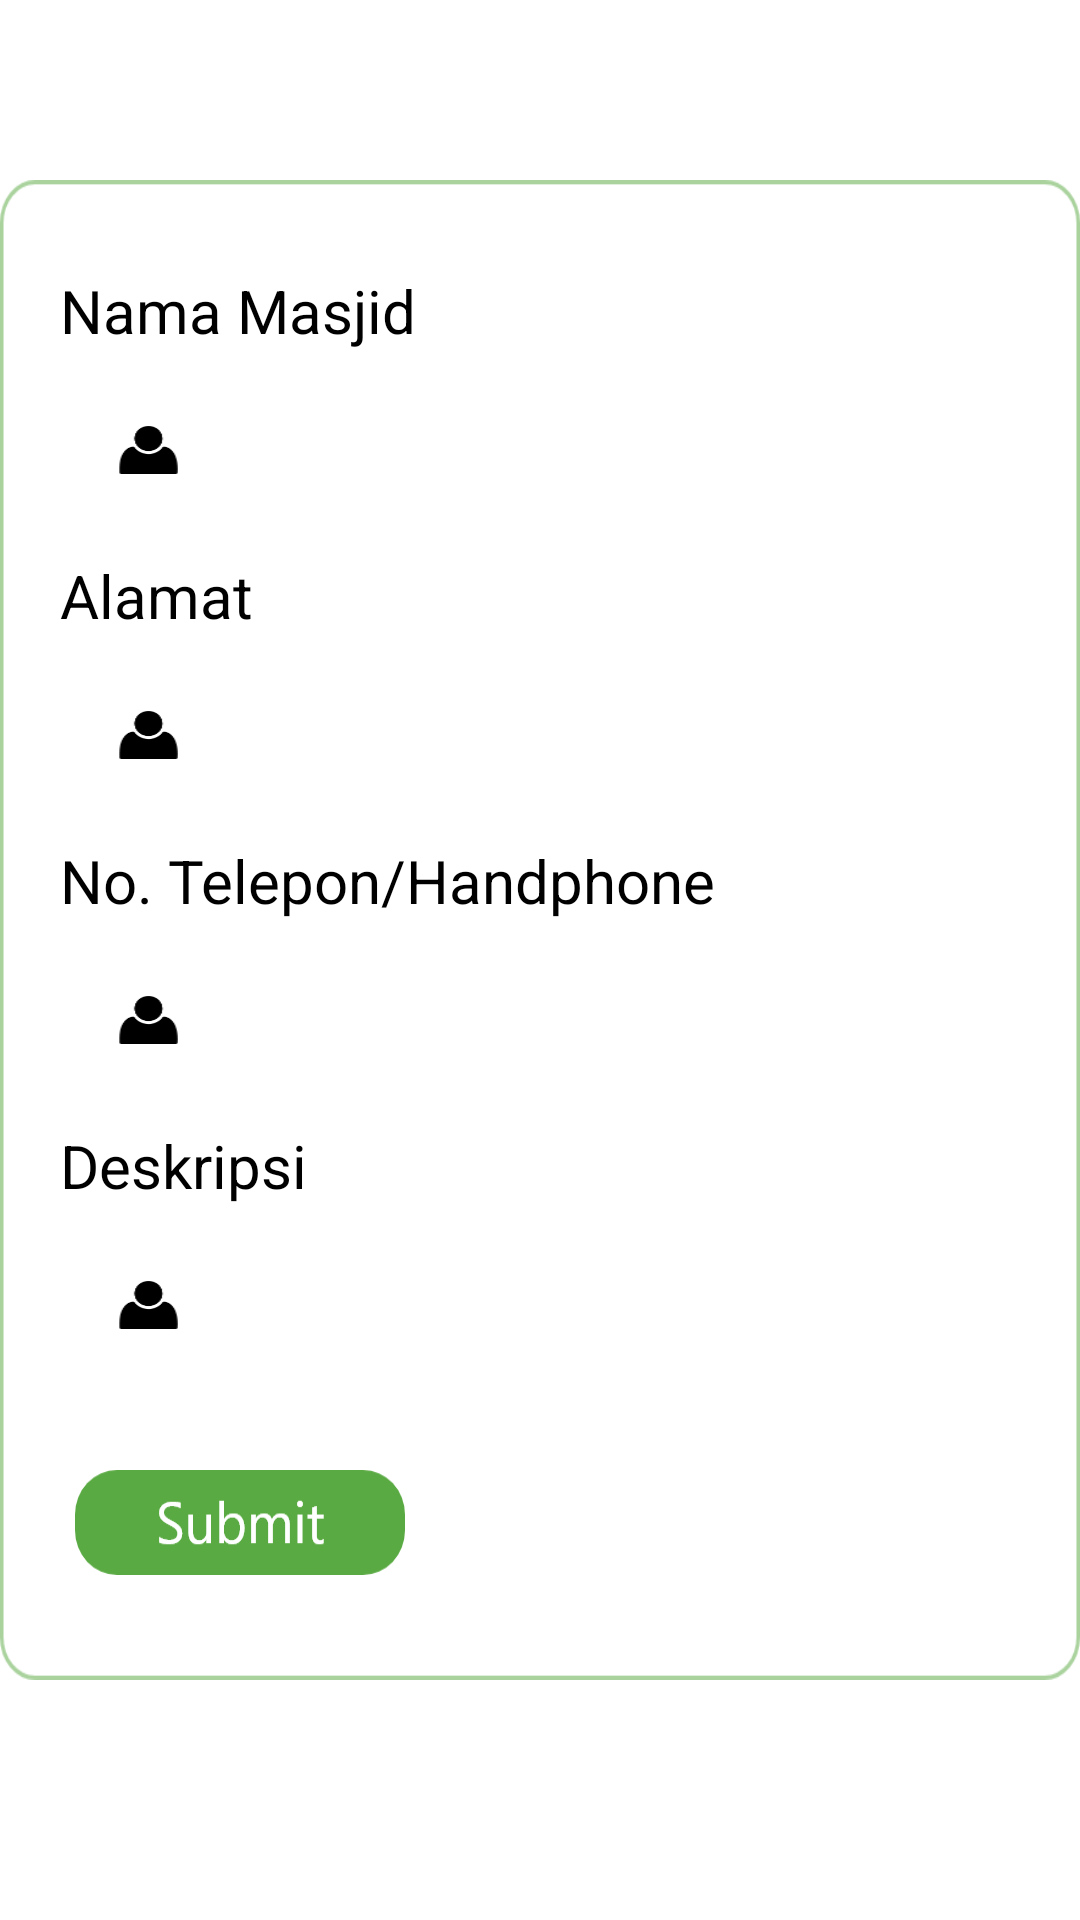

Produce the Android XML layout that renders to this screen, including the resource entries it uses.
<!-- AndroidManifest.xml: application theme Theme.MasjidKuAdmin -->
<!-- res/layout/activity_detail_profil_masjid.xml -->
<?xml version="1.0" encoding="utf-8"?>
<ScrollView
    xmlns:android="http://schemas.android.com/apk/res/android"
    xmlns:app="http://schemas.android.com/apk/res-auto"
    xmlns:tools="http://schemas.android.com/tools"
    android:layout_width="match_parent"
    android:layout_height="match_parent"
    tools:context=".DetailProfilMasjidActivity">

    <RelativeLayout
        android:layout_width="match_parent"
        android:layout_height="match_parent">
        <HorizontalScrollView
            android:id="@+id/detailprofilmasjid_HorScroll"
            android:layout_width="match_parent"
            android:layout_height="match_parent">
            <LinearLayout
                android:layout_width="wrap_content"
                android:layout_height="wrap_content"
                android:orientation="horizontal"
                android:padding="20dp">
                <ImageView
                    android:id="@+id/detailprofilmasjid_ImageProfile"
                    android:layout_width="200dp"
                    android:layout_height="150dp"
                    android:layout_marginEnd="10dp"
                    android:visibility="gone"/>
                <ImageView
                    android:id="@+id/detailprofilmasjid_Image1"
                    android:layout_width="200dp"
                    android:layout_height="150dp"
                    android:layout_marginEnd="10dp"
                    android:visibility="gone"/>
                <ImageView
                    android:id="@+id/detailprofilmasjid_Image2"
                    android:layout_width="200dp"
                    android:layout_height="150dp"
                    android:layout_marginEnd="10dp"
                    android:visibility="gone"/>
                <ImageView
                    android:id="@+id/detailprofilmasjid_Image3"
                    android:layout_width="200dp"
                    android:layout_height="150dp"
                    android:layout_marginEnd="10dp"
                    android:visibility="gone"/>
                <ImageView
                    android:id="@+id/detailprofilmasjid_Image4"
                    android:layout_width="200dp"
                    android:layout_height="150dp"
                    android:layout_marginEnd="10dp"
                    android:visibility="gone"/>
                <ImageView
                    android:id="@+id/detailprofilmasjid_Image5"
                    android:layout_width="200dp"
                    android:layout_height="150dp"
                    android:visibility="gone"/>
            </LinearLayout>
        </HorizontalScrollView>

        <TextView
            android:id="@+id/detailprofilmasjid_key"
            android:layout_width="wrap_content"
            android:layout_height="wrap_content"
            android:visibility="gone"/>
        <TextView
            android:id="@+id/detailprofilmasjid_txtprofil"
            android:layout_width="wrap_content"
            android:layout_height="wrap_content"
            android:visibility="gone"/>
        <TextView
            android:id="@+id/detailprofilmasjid_txtimg1"
            android:layout_width="wrap_content"
            android:layout_height="wrap_content"
            android:visibility="gone"/>
        <TextView
            android:id="@+id/detailprofilmasjid_txtimg2"
            android:layout_width="wrap_content"
            android:layout_height="wrap_content"
            android:visibility="gone"/>
        <TextView
            android:id="@+id/detailprofilmasjid_txtimg3"
            android:layout_width="wrap_content"
            android:layout_height="wrap_content"
            android:visibility="gone"/>
        <TextView
            android:id="@+id/detailprofilmasjid_txtimg4"
            android:layout_width="wrap_content"
            android:layout_height="wrap_content"
            android:visibility="gone"/>
        <TextView
            android:id="@+id/detailprofilmasjid_txtimg5"
            android:layout_width="wrap_content"
            android:layout_height="wrap_content"
            android:visibility="gone"/>

        <ImageView
            android:layout_width="390dp"
            android:layout_height="500dp"
            android:background="@drawable/kotakk"
            android:layout_below="@id/detailprofilmasjid_HorScroll"
            android:layout_centerHorizontal="true"
            android:layout_marginTop="20dp"/>

        <TextView
            android:id="@+id/namamasjid"
            android:layout_width="wrap_content"
            android:layout_height="wrap_content"
            android:layout_below="@id/detailprofilmasjid_HorScroll"
            android:text="Nama Masjid"
            android:textSize="20sp"
            android:textColor="#000"
            android:layout_marginStart="20dp"
            android:layout_marginTop="50dp"
            android:layout_marginBottom="20dp"
            android:layout_marginEnd="20dp"/>

        <EditText
            android:id="@+id/detailprofilmasjid_txtjudul"
            android:layout_width="match_parent"
            android:layout_height="wrap_content"
            android:layout_below="@id/namamasjid"
            android:background="@drawable/username"
            android:textSize="18sp"
            android:textColor="#000"
            android:layout_marginStart="30dp"
            android:layout_marginBottom="20dp"
            android:layout_marginEnd="20dp"
            android:paddingLeft="10dp"/>

        <TextView
            android:id="@+id/alamat"
            android:layout_width="wrap_content"
            android:layout_height="wrap_content"
            android:layout_below="@id/detailprofilmasjid_txtjudul"
            android:text="Alamat"
            android:textSize="20sp"
            android:textColor="#000"
            android:layout_marginStart="20dp"
            android:layout_marginBottom="20dp"
            android:layout_marginEnd="20dp"/>

        <EditText
            android:id="@+id/detailprofilmasjid_txtalamat"
            android:layout_width="match_parent"
            android:layout_height="wrap_content"
            android:layout_below="@id/alamat"
            android:background="@drawable/username"
            android:textSize="18sp"
            android:textColor="#000"
            android:layout_marginStart="30dp"
            android:layout_marginBottom="20dp"
            android:layout_marginEnd="20dp"
            android:paddingLeft="10dp"/>

        <TextView
            android:id="@+id/notelpon"
            android:layout_width="wrap_content"
            android:layout_height="wrap_content"
            android:layout_below="@id/detailprofilmasjid_txtalamat"
            android:text="No. Telepon/Handphone"
            android:textSize="20sp"
            android:textColor="#000"
            android:layout_marginStart="20dp"
            android:layout_marginBottom="20dp"
            android:layout_marginEnd="20dp"/>

        <EditText
            android:id="@+id/detailprofilmasjid_notelpon"
            android:layout_width="match_parent"
            android:layout_height="wrap_content"
            android:layout_below="@id/notelpon"
            android:background="@drawable/username"
            android:textSize="18sp"
            android:textColor="#000"
            android:layout_marginStart="30dp"
            android:layout_marginBottom="20dp"
            android:layout_marginEnd="20dp"
            android:paddingLeft="10dp"/>

        <TextView
            android:id="@+id/deskripsi"
            android:layout_width="wrap_content"
            android:layout_height="wrap_content"
            android:layout_below="@id/detailprofilmasjid_notelpon"
            android:text="Deskripsi"
            android:textSize="20sp"
            android:textColor="#000"
            android:layout_marginStart="20dp"
            android:layout_marginBottom="20dp"
            android:layout_marginEnd="20dp"/>

        <EditText
            android:id="@+id/detailprofilmasjid_txtdeskripsi"
            android:layout_width="match_parent"
            android:layout_height="wrap_content"
            android:layout_below="@id/deskripsi"
            android:background="@drawable/username"
            android:textSize="18sp"
            android:textColor="#000"
            android:layout_marginStart="30dp"
            android:layout_marginBottom="20dp"
            android:layout_marginEnd="20dp"
            android:paddingLeft="10dp"/>

        <Button
            android:id="@+id/detailprofilmasjid_btnsubmit"
            android:layout_width="wrap_content"
            android:layout_height="35dp"
            android:layout_below="@id/detailprofilmasjid_txtdeskripsi"
            android:background="@drawable/submit"
            android:layout_marginStart="25dp"
            android:layout_marginTop="20dp"
            android:layout_marginBottom="50dp"/>

    </RelativeLayout>

</ScrollView>
<!-- resources referenced by this layout -->
<resources>
  <!-- drawable kotakk: png bitmap (drawable-hdpi, 7504 bytes) -->
  <!-- drawable submit: png bitmap (drawable-hdpi, 2413 bytes) -->
  <!-- drawable username: png bitmap (drawable-hdpi, 1240 bytes) -->
  <style name="Theme.MasjidKuAdmin" parent="Theme.MaterialComponents.DayNight.DarkActionBar">
          
          <item name="colorPrimary">@color/purple_500</item>
          <item name="colorPrimaryVariant">@color/purple_700</item>
          <item name="colorOnPrimary">@color/white</item>
          
          <item name="colorSecondary">@color/teal_200</item>
          <item name="colorSecondaryVariant">@color/teal_700</item>
          <item name="colorOnSecondary">@color/black</item>
          
          <item name="android:statusBarColor" tools:targetApi="l">?attr/colorPrimaryVariant</item>
          
      </style>
  <!-- not gathered from this repository: default colours our renderer supplied (Android Studio template values) -->
  <color name="purple_500">#FF6200EE</color>
  <color name="purple_700">#FF3700B3</color>
  <color name="teal_200">#FF03DAC5</color>
  <color name="teal_700">#FF018786</color>
  <color name="black">#FF000000</color>
  <color name="white">#FFFFFFFF</color>
</resources>
